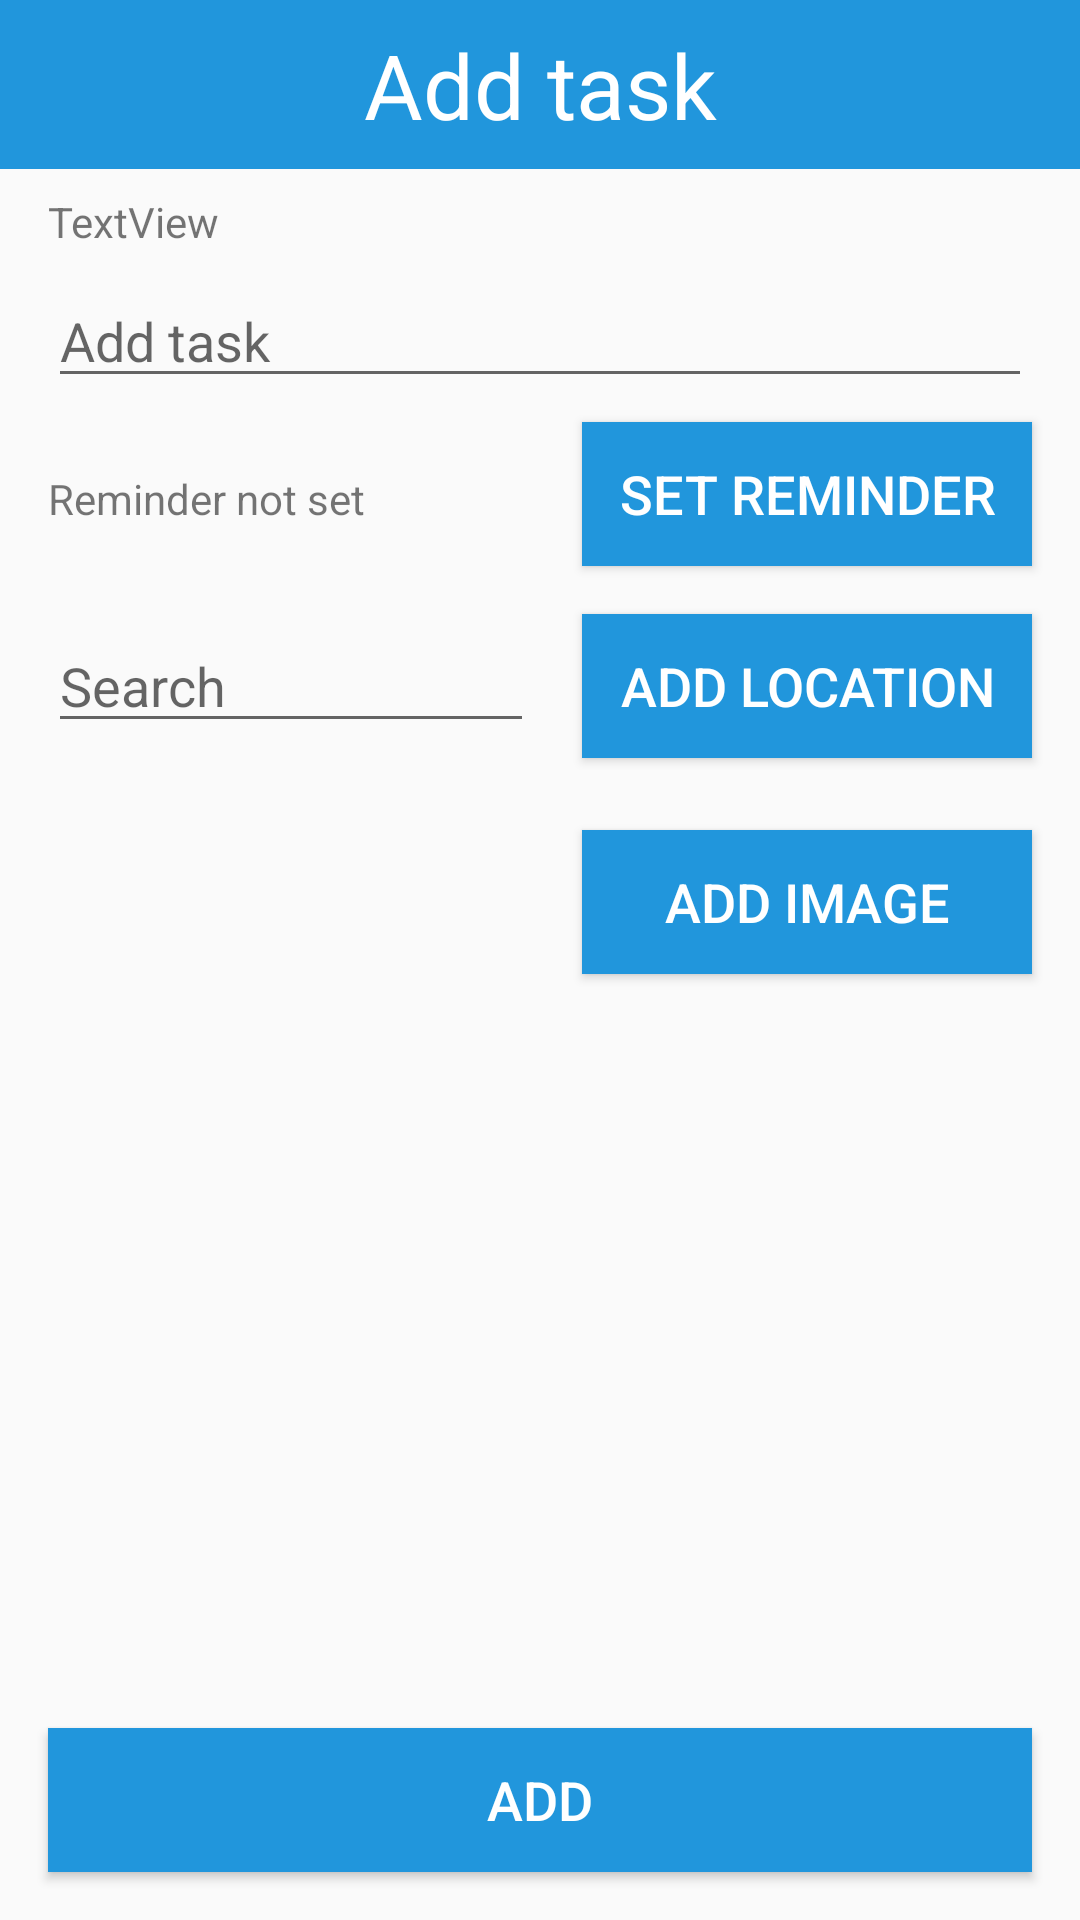

Layout XML and referenced resources for this Android screen:
<!-- AndroidManifest.xml: application theme AppTheme -->
<!-- res/layout/activity_create_task.xml -->
<?xml version="1.0" encoding="utf-8"?>
<androidx.constraintlayout.widget.ConstraintLayout xmlns:android="http://schemas.android.com/apk/res/android"
    xmlns:app="http://schemas.android.com/apk/res-auto"
    xmlns:tools="http://schemas.android.com/tools"
    android:layout_width="match_parent"
    android:layout_height="match_parent"
    tools:context=".CreateTask">

    <TextView
        android:id="@+id/taskcreate"
        android:layout_width="0dp"
        android:layout_height="wrap_content"
        android:background="@color/ic_launcher_background"
        android:paddingVertical="8dp"
        android:text="Add task"
        android:textAlignment="center"
        android:textColor="@android:color/background_light"
        android:textSize="30sp"
        app:layout_constraintEnd_toEndOf="parent"
        app:layout_constraintStart_toStartOf="parent"
        app:layout_constraintTop_toTopOf="parent"
        tools:text="Add task" />

    <EditText
        android:id="@+id/tasktext"
        android:layout_width="0dp"
        android:layout_height="wrap_content"
        android:layout_marginStart="16dp"
        android:layout_marginTop="8dp"
        android:layout_marginEnd="16dp"
        android:ems="10"
        android:hint="Add task"
        android:inputType="textPersonName"
        app:layout_constraintEnd_toEndOf="parent"
        app:layout_constraintStart_toStartOf="parent"
        app:layout_constraintTop_toBottomOf="@+id/projectname" />

    <Button
        android:id="@+id/button_create_project"
        style="@style/button"
        android:layout_marginStart="16dp"
        android:layout_marginEnd="16dp"
        android:layout_marginBottom="16dp"
        android:onClick="createTask"
        android:text="Add"
        app:layout_constraintBottom_toBottomOf="parent"
        app:layout_constraintEnd_toEndOf="parent"
        app:layout_constraintStart_toStartOf="parent" />

    <TextView
        android:id="@+id/projectname"
        android:layout_width="wrap_content"
        android:layout_height="wrap_content"
        android:layout_marginStart="16dp"
        android:layout_marginTop="8dp"
        android:text="TextView"
        app:layout_constraintStart_toStartOf="parent"
        app:layout_constraintTop_toBottomOf="@+id/taskcreate" />

    <TextView
        android:id="@+id/datetime"
        android:layout_width="wrap_content"
        android:layout_height="wrap_content"
        android:layout_marginStart="16dp"
        android:text="Reminder not set"
        app:layout_constraintBaseline_toBaselineOf="@+id/button"
        app:layout_constraintStart_toStartOf="parent" />

    <Button
        android:id="@+id/button"
        style="@style/button"
        android:layout_width="150dp"
        android:layout_height="wrap_content"
        android:layout_marginTop="8dp"
        android:layout_marginEnd="16dp"
        android:onClick="setDateTime"
        android:text="set Reminder"
        app:layout_constraintEnd_toEndOf="parent"
        app:layout_constraintTop_toBottomOf="@+id/tasktext" />

    <Button
        android:id="@+id/locationbutton"
        style="@style/button"
        android:layout_width="150dp"
        android:layout_height="wrap_content"
        android:layout_marginTop="16dp"
        android:layout_marginEnd="16dp"
        android:onClick="addLocation"
        android:text="Add location"
        app:layout_constraintEnd_toEndOf="parent"
        app:layout_constraintTop_toBottomOf="@+id/button" />

    <EditText
        android:id="@+id/showLocation"
        android:layout_width="0dp"
        android:layout_height="wrap_content"
        android:layout_marginStart="16dp"
        android:layout_marginEnd="16dp"
        android:hint="Search"
        app:layout_constraintBaseline_toBaselineOf="@+id/locationbutton"
        app:layout_constraintEnd_toStartOf="@+id/locationbutton"
        app:layout_constraintStart_toStartOf="parent" />

    <ImageView
        android:id="@+id/taskpic"
        android:layout_width="75dp"
        android:layout_height="wrap_content"
        android:onClick="openImage"
        app:layout_constraintBottom_toTopOf="@+id/button_create_project"
        app:layout_constraintEnd_toEndOf="parent"
        app:layout_constraintStart_toStartOf="parent"
        app:layout_constraintTop_toBottomOf="@+id/button2"
        tools:srcCompat="@tools:sample/avatars" />

    <Button
        android:id="@+id/button2"
        style="@style/button"
        android:layout_width="150dp"
        android:layout_height="wrap_content"
        android:layout_marginTop="24dp"
        android:layout_marginEnd="16dp"
        android:onClick="selectImage"
        android:text="Add Image"
        app:layout_constraintEnd_toEndOf="parent"
        app:layout_constraintTop_toBottomOf="@+id/locationbutton" />

</androidx.constraintlayout.widget.ConstraintLayout>
<!-- resources referenced by this layout -->
<resources>
  <color name="ic_launcher_background">#2196DC</color>
  <style name="button">
          <item name="android:layout_width">0dp</item>
          <item name="android:layout_height">wrap_content</item>
          <item name="android:layout_marginStart">24dp</item>
          <item name="android:layout_marginTop">16dp</item>
          <item name="android:layout_marginEnd">24dp</item>
          <item name="android:background">@color/ic_launcher_background</item>
          <item name="android:fadingEdge">vertical</item>
          <item name="android:fadingEdgeLength">32dp</item>
          <item name="android:textColor">@android:color/background_light</item>
          <item name="android:textSize">18sp</item>
      </style>
  <style name="AppTheme" parent="Theme.AppCompat.Light.DarkActionBar">
          
          <item name="colorPrimary">@color/colorPrimary</item>
          <item name="colorPrimaryDark">@color/colorPrimaryDark</item>
          <item name="colorAccent">@color/colorAccent</item>
      </style>
  <color name="colorPrimary">#6200EE</color>
  <color name="colorPrimaryDark">#3700B3</color>
  <color name="colorAccent">#03DAC5</color>
</resources>
